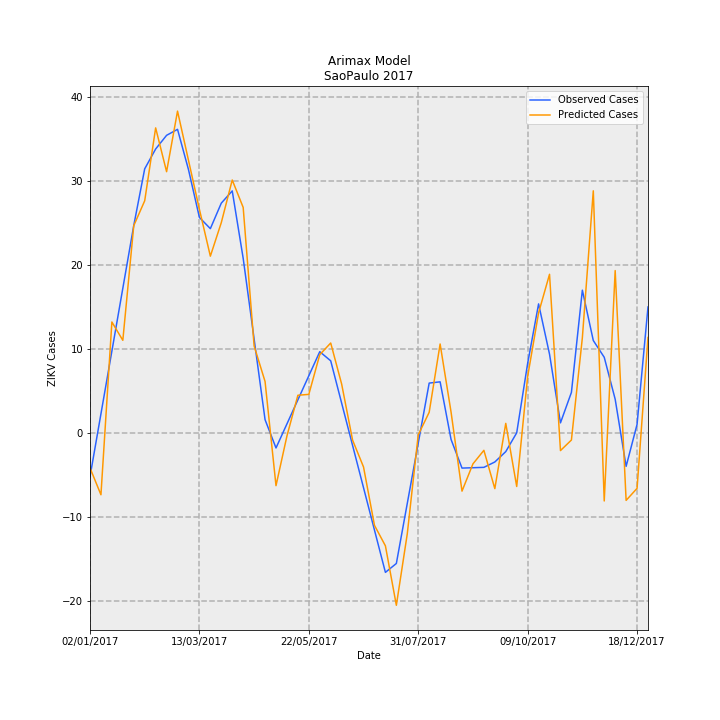

The data file committed next to this chart (first rows):
Date, predictions_incidence, observed_incidence, Predicted Cases, Observed Cases, error
02/01/2017, -0.009274, -0.01159, -4.182, -5.227, 1.044
09/01/2017, -0.01638, 0.005007, -7.386, 2.258, -9.643
16/01/2017, 0.02929, 0.0216, 13.21, 9.742, 3.465
23/01/2017, 0.02444, 0.0382, 11.02, 17.23, -6.203
30/01/2017, 0.05474, 0.0548, 24.69, 24.71, -0.02446
06/02/2017, 0.06133, 0.06977, 27.65, 31.46, -3.809
13/02/2017, 0.08059, 0.07501, 36.34, 33.83, 2.515
20/02/2017, 0.06901, 0.07862, 31.12, 35.46, -4.334
27/02/2017, 0.08502, 0.0802, 38.34, 36.17, 2.173
06/03/2017, 0.07203, 0.06958, 32.48, 31.38, 1.107
13/03/2017, 0.05906, 0.05692, 26.63, 25.67, 0.9637
20/03/2017, 0.04668, 0.05396, 21.05, 24.33, -3.281
27/03/2017, 0.05555, 0.0607, 25.05, 27.37, -2.322
03/04/2017, 0.06682, 0.06393, 30.13, 28.83, 1.3
10/04/2017, 0.05957, 0.04612, 26.86, 20.8, 6.065
17/04/2017, 0.02296, 0.0248, 10.35, 11.18, -0.8297
24/04/2017, 0.01356, 0.003472, 6.115, 1.566, 4.549
01/05/2017, -0.01397, -0.004009, -6.301, -1.808, -4.493
08/05/2017, -0.0008356, 0.002352, -0.3768, 1.061, -1.437
15/05/2017, 0.009922, 0.008713, 4.474, 3.929, 0.5452
22/05/2017, 0.01016, 0.01507, 4.58, 6.797, -2.218
29/05/2017, 0.02065, 0.02143, 9.312, 9.666, -0.3534
05/06/2017, 0.02373, 0.01902, 10.7, 8.579, 2.124
12/06/2017, 0.01288, 0.007841, 5.81, 3.536, 2.274
19/06/2017, -0.001937, -0.003342, -0.8737, -1.507, 0.6333
26/06/2017, -0.009036, -0.01452, -4.075, -6.55, 2.475
03/07/2017, -0.02446, -0.02571, -11.03, -11.59, 0.5627
10/07/2017, -0.02988, -0.03689, -13.47, -16.64, 3.163
17/07/2017, -0.04559, -0.03454, -20.56, -15.57, -4.985
24/07/2017, -0.02666, -0.01864, -12.02, -8.407, -3.617
31/07/2017, -0.0005542, -0.002752, -0.2499, -1.241, 0.991
07/08/2017, 0.00542, 0.01314, 2.444, 5.925, -3.481
14/08/2017, 0.02347, 0.01347, 10.58, 6.075, 4.51
21/08/2017, 0.00548, -0.00176, 2.471, -0.7939, 3.265
28/08/2017, -0.01542, -0.009327, -6.953, -4.206, -2.747
04/09/2017, -0.008213, -0.00923, -3.704, -4.162, 0.4587
11/09/2017, -0.004635, -0.009133, -2.09, -4.118, 2.028
18/09/2017, -0.01476, -0.007713, -6.654, -3.478, -3.176
25/09/2017, 0.002491, -0.00497, 1.124, -2.241, 3.365
02/10/2017, -0.01419, 0.0, -6.399, 0.0, -6.399
09/10/2017, 0.01486, 0.01834, 6.7, 8.27, -1.57
16/10/2017, 0.03171, 0.03407, 14.3, 15.36, -1.065
23/10/2017, 0.0419, 0.02077, 18.89, 9.366, 9.527
30/10/2017, -0.0047, 0.00263, -2.12, 1.186, -3.306
06/11/2017, -0.001908, 0.01067, -0.8606, 4.814, -5.674
13/11/2017, 0.02511, 0.0377, 11.32, 17.0, -5.676
20/11/2017, 0.06396, 0.02439, 28.84, 11.0, 17.84
27/11/2017, -0.01802, 0.01996, -8.125, 9.0, -17.13
04/12/2017, 0.04288, 0.00887, 19.33, 4.0, 15.33
11/12/2017, -0.01786, -0.00887, -8.053, -4.0, -4.053
18/12/2017, -0.01468, 0.002218, -6.621, 1.0, -7.621
25/12/2017, 0.0252, 0.03326, 11.36, 15.0, -3.636
